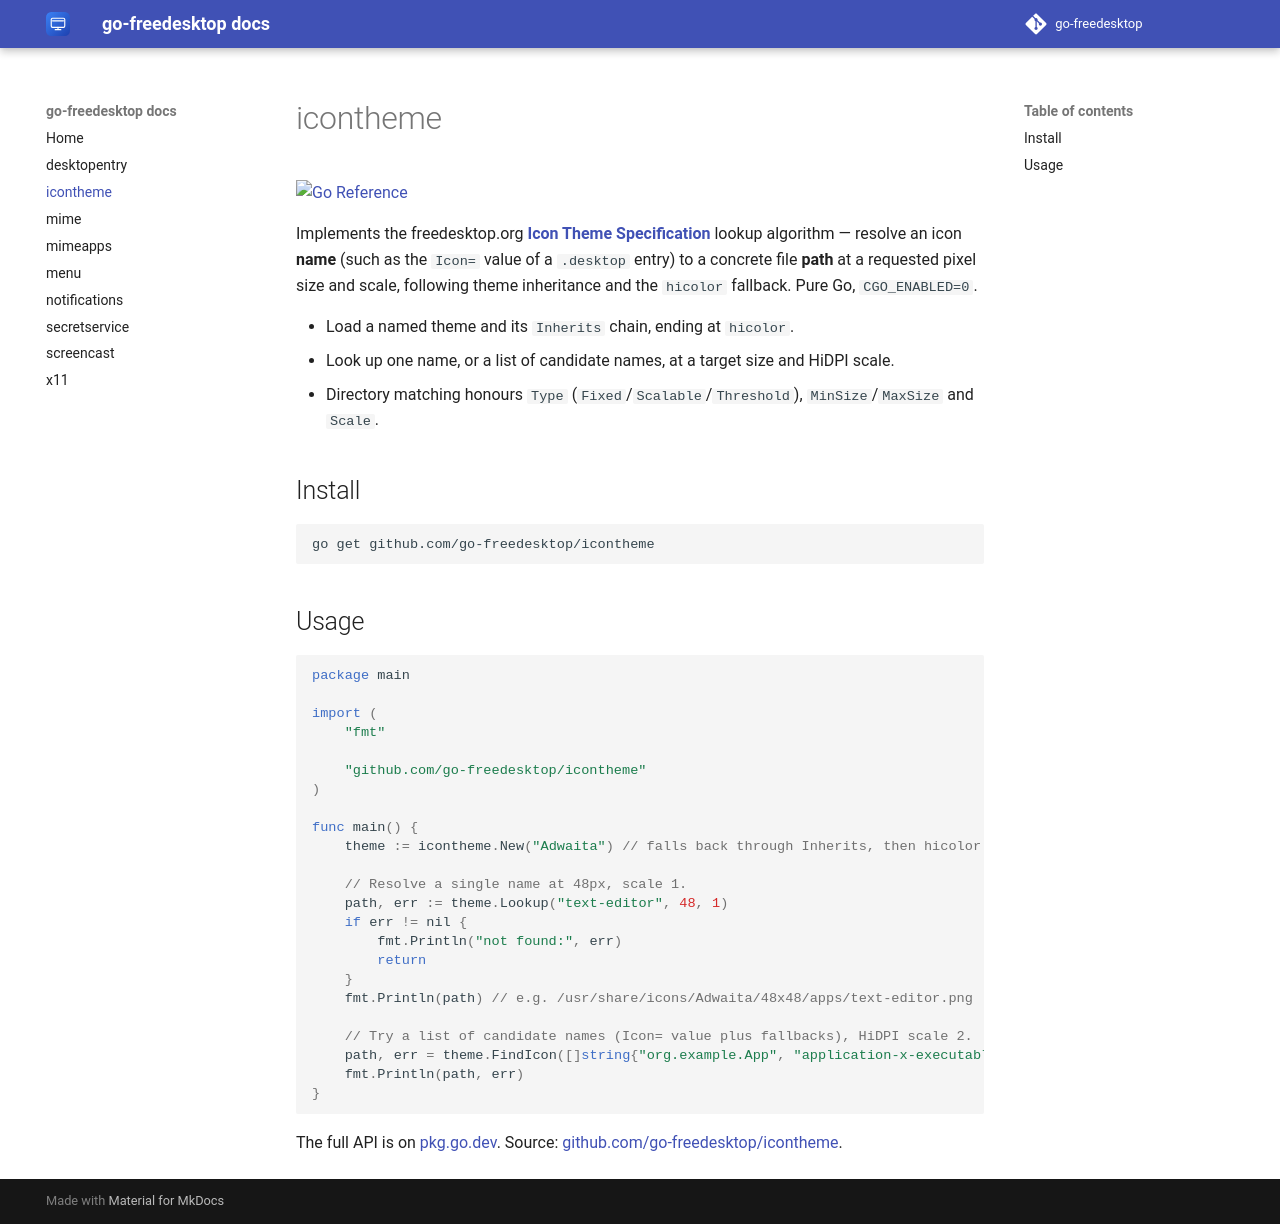

repository: go-freedesktop/docs · page: 0.1/icontheme/index.html · generator: mkdocs

# icontheme

[![Go Reference](https://pkg.go.dev/badge/github.com/go-freedesktop/icontheme.svg)](https://pkg.go.dev/github.com/go-freedesktop/icontheme)

Implements the freedesktop.org
[**Icon Theme Specification**](https://specifications.freedesktop.org/icon-theme/latest/)
lookup algorithm — resolve an icon **name** (such as the `Icon=` value of a `.desktop`
entry) to a concrete file **path** at a requested pixel size and scale, following theme
inheritance and the `hicolor` fallback. Pure Go, `CGO_ENABLED=0`.

- Load a named theme and its `Inherits` chain, ending at `hicolor`.
- Look up one name, or a list of candidate names, at a target size and HiDPI scale.
- Directory matching honours `Type` (`Fixed`/`Scalable`/`Threshold`), `MinSize`/`MaxSize` and `Scale`.

## Install

```sh
go get github.com/go-freedesktop/icontheme
```

## Usage

```go
package main

import (
	"fmt"

	"github.com/go-freedesktop/icontheme"
)

func main() {
	theme := icontheme.New("Adwaita") // falls back through Inherits, then hicolor

	// Resolve a single name at 48px, scale 1.
	path, err := theme.Lookup("text-editor", 48, 1)
	if err != nil {
		fmt.Println("not found:", err)
		return
	}
	fmt.Println(path) // e.g. /usr/share/icons/Adwaita/48x48/apps/text-editor.png

	// Try a list of candidate names (Icon= value plus fallbacks), HiDPI scale 2.
	path, err = theme.FindIcon([]string{"org.example.App", "application-x-executable"}, 24, 2)
	fmt.Println(path, err)
}
```

The full API is on [pkg.go.dev](https://pkg.go.dev/github.com/go-freedesktop/icontheme).
Source: [github.com/go-freedesktop/icontheme](https://github.com/go-freedesktop/icontheme).
